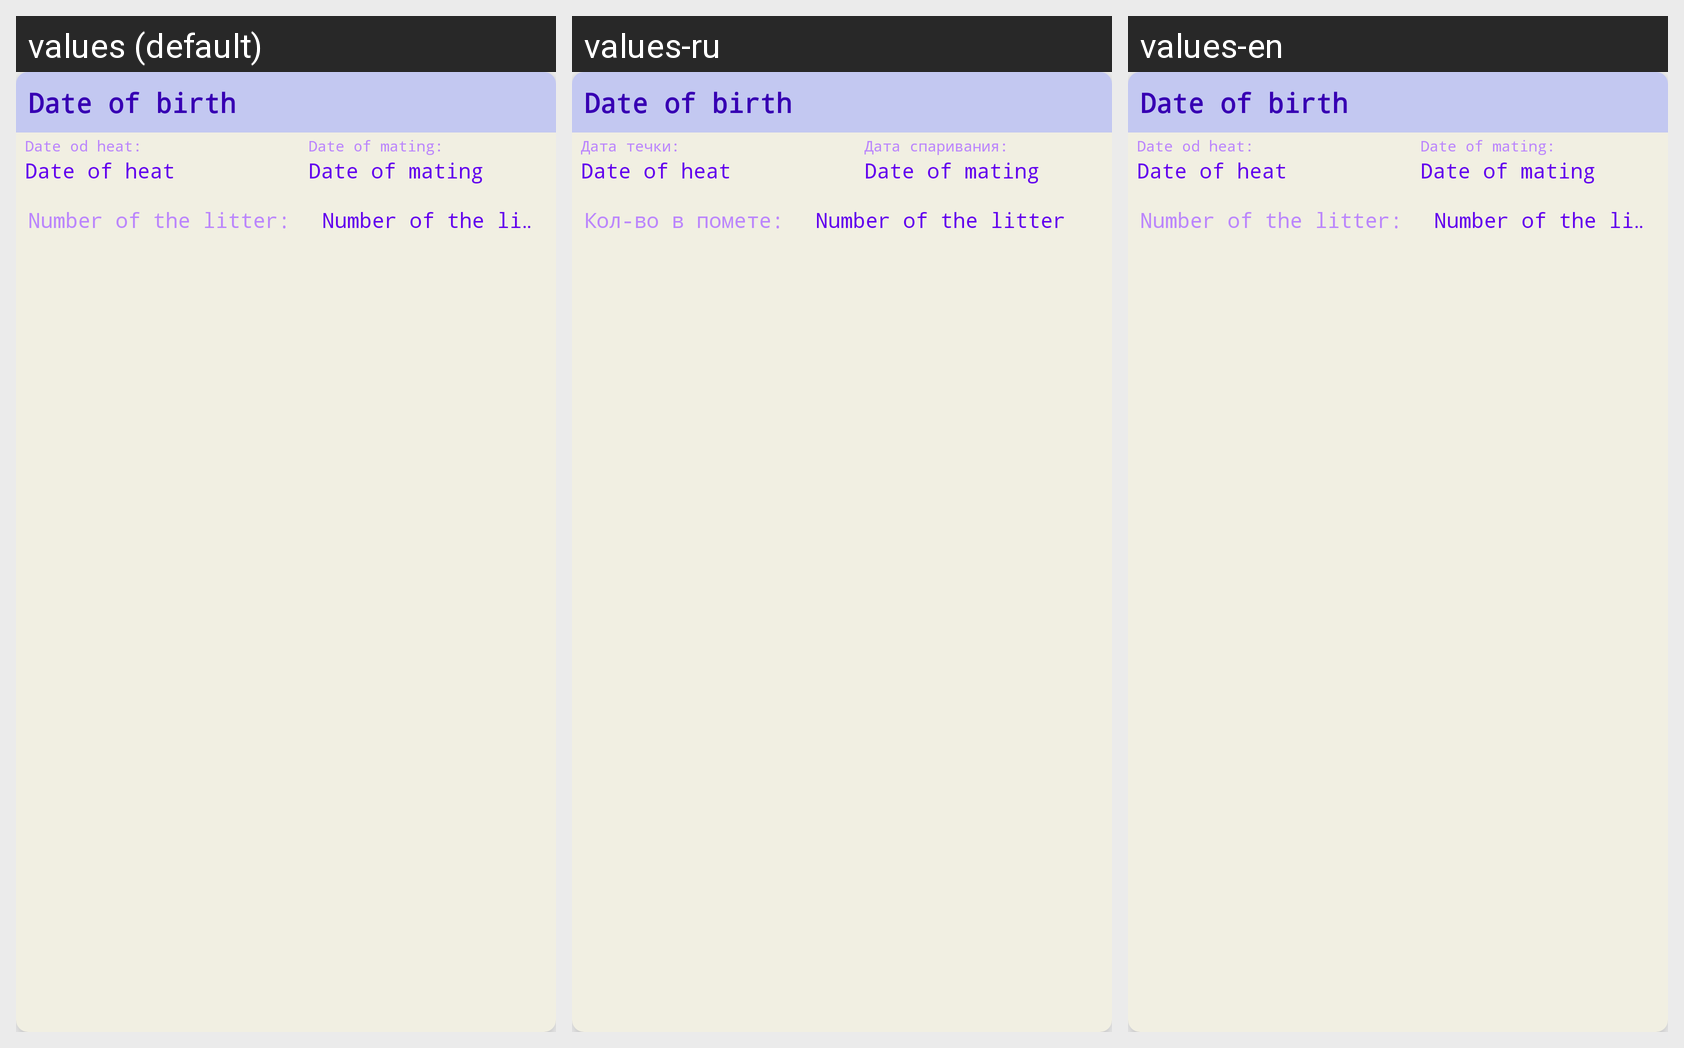

The same Android screen rendered under several of its app's locales, left to right. List the strings drawn on it with the default value and each locale's translation.
Android screen res/layout/reproduction_list.xml rendered under 3 locales, left to right: values (default), values-ru, values-en. Device: Nexus 5 (rendered at 1080×1920; each locale shown at half size, 540×960, under a caption strip naming it); theme Theme.MyPetsApp.
Strings drawn on this screen, with the default value and each locale's value (text and hints the layout hard-codes, and strings that could not be matched under every locale, appear in the picture but are not listed):

dateOfHeatList
  values: Date od heat:
  values-ru: Дата течки:
  values-en: Date od heat:  [not translated; the default value is used]

dateOfMatingList
  values: Date of mating:
  values-ru: Дата спаривания:
  values-en: Date of mating:  [not translated; the default value is used]

numberOfTheLitterList
  values: Number of the litter:
  values-ru: Кол-во в помете:
  values-en: Number of the litter:  [not translated; the default value is used]
